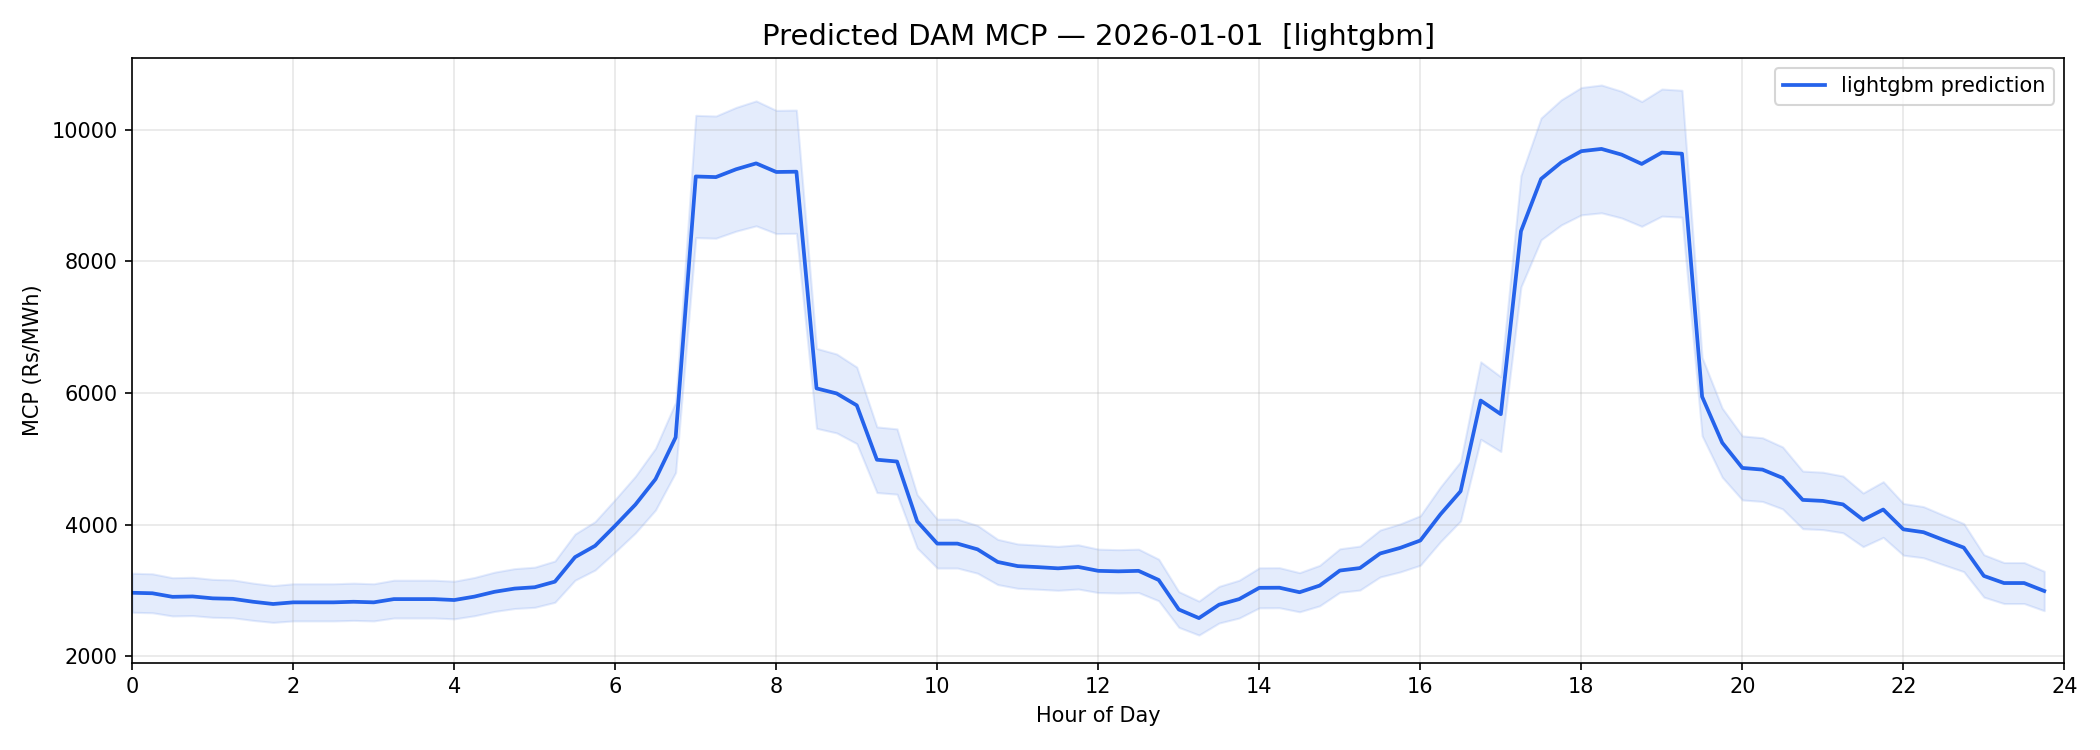

The table this chart was drawn from, first rows:
date, block, time_block, predicted_mcp
2026-01-01, 0, 00:00, 2966
2026-01-01, 1, 00:15, 2958
2026-01-01, 2, 00:30, 2904
2026-01-01, 3, 00:45, 2910
2026-01-01, 4, 01:00, 2881
2026-01-01, 5, 01:15, 2873
2026-01-01, 6, 01:30, 2829
2026-01-01, 7, 01:45, 2795
2026-01-01, 8, 02:00, 2820
2026-01-01, 9, 02:15, 2820
2026-01-01, 10, 02:30, 2820
2026-01-01, 11, 02:45, 2829
2026-01-01, 12, 03:00, 2820
2026-01-01, 13, 03:15, 2869
2026-01-01, 14, 03:30, 2869
2026-01-01, 15, 03:45, 2869
2026-01-01, 16, 04:00, 2855
2026-01-01, 17, 04:15, 2907
2026-01-01, 18, 04:30, 2980
2026-01-01, 19, 04:45, 3029
2026-01-01, 20, 05:00, 3050
2026-01-01, 21, 05:15, 3134
2026-01-01, 22, 05:30, 3507
2026-01-01, 23, 05:45, 3679
2026-01-01, 24, 06:00, 3986
2026-01-01, 25, 06:15, 4305
2026-01-01, 26, 06:30, 4692
2026-01-01, 27, 06:45, 5326
2026-01-01, 28, 07:00, 9289
2026-01-01, 29, 07:15, 9280
2026-01-01, 30, 07:30, 9398
2026-01-01, 31, 07:45, 9488
2026-01-01, 32, 08:00, 9358
2026-01-01, 33, 08:15, 9362
2026-01-01, 34, 08:30, 6070
2026-01-01, 35, 08:45, 5993
2026-01-01, 36, 09:00, 5812
2026-01-01, 37, 09:15, 4987
2026-01-01, 38, 09:30, 4959
2026-01-01, 39, 09:45, 4051
2026-01-01, 40, 10:00, 3712
2026-01-01, 41, 10:15, 3712
2026-01-01, 42, 10:30, 3625
2026-01-01, 43, 10:45, 3434
2026-01-01, 44, 11:00, 3370
2026-01-01, 45, 11:15, 3355
2026-01-01, 46, 11:30, 3337
2026-01-01, 47, 11:45, 3358
2026-01-01, 48, 12:00, 3299
2026-01-01, 49, 12:15, 3291
2026-01-01, 50, 12:30, 3299
2026-01-01, 51, 12:45, 3160
2026-01-01, 52, 13:00, 2712
2026-01-01, 53, 13:15, 2581
2026-01-01, 54, 13:30, 2784
2026-01-01, 55, 13:45, 2869
2026-01-01, 56, 14:00, 3041
2026-01-01, 57, 14:15, 3042
2026-01-01, 58, 14:30, 2974
2026-01-01, 59, 14:45, 3075
... 36 more rows
